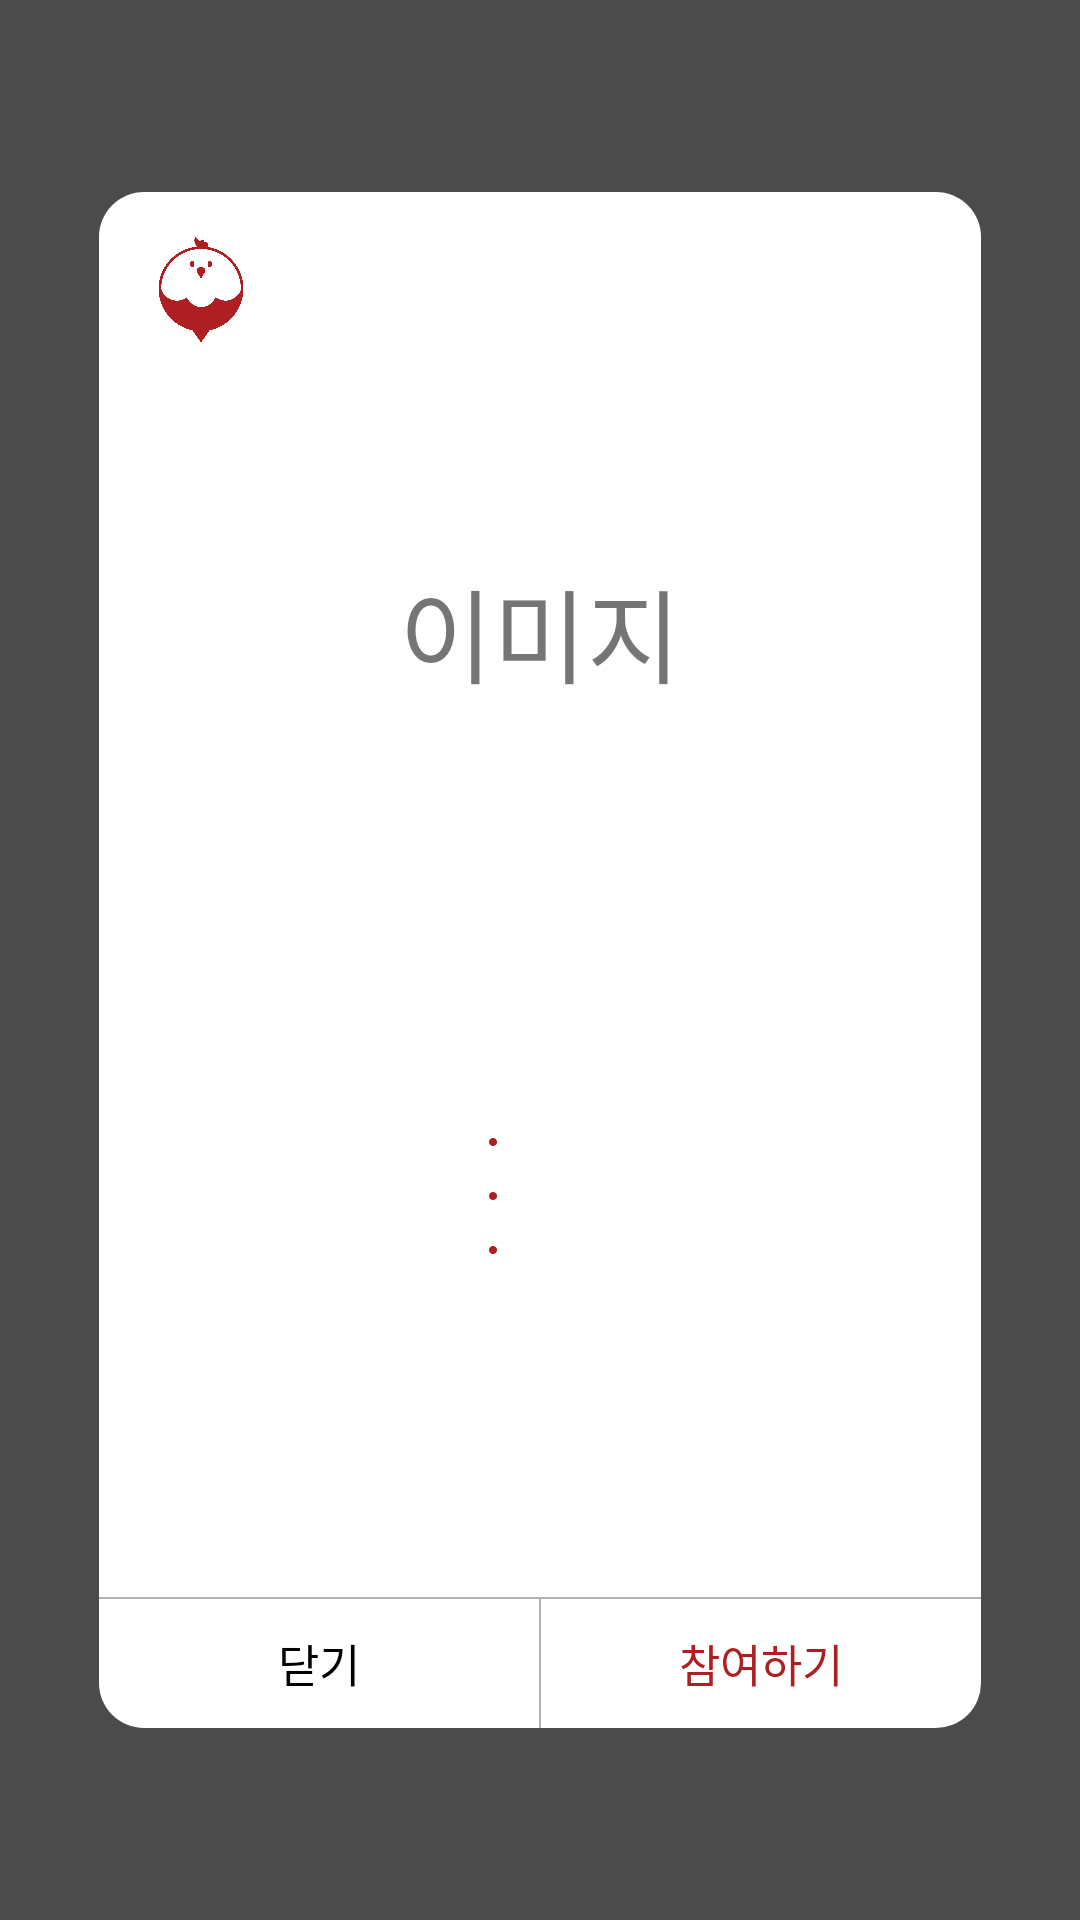

Android layout source for this screen:
<!-- AndroidManifest.xml: application theme AppTheme -->
<!-- res/layout/view_party_info.xml -->
<?xml version="1.0" encoding="utf-8"?>
<FrameLayout xmlns:android="http://schemas.android.com/apk/res/android"
    xmlns:app="http://schemas.android.com/apk/res-auto"
    xmlns:tools="http://schemas.android.com/tools"
    android:layout_width="match_parent"
    android:layout_height="match_parent"
    android:background="#B2000000">

    <android.support.constraint.ConstraintLayout
        android:layout_width="match_parent"
        android:layout_height="match_parent"
        android:background="@drawable/bottom_main_background"
        android:layout_gravity="center"
        android:layout_marginBottom="64dp"
        android:layout_marginLeft="33dp"
        android:layout_marginRight="33dp"
        android:layout_marginTop="64dp">

        <ImageView
            android:id="@+id/image_menu"
            android:layout_width="40dp"
            android:layout_height="40dp"
            android:layout_marginLeft="14dp"
            android:layout_marginTop="14dp"
            android:scaleType="fitCenter"
            app:layout_constraintLeft_toLeftOf="parent"
            app:layout_constraintTop_toTopOf="parent"
            app:srcCompat="@drawable/menu_chicken" />

        <android.support.v4.view.ViewPager
            android:id="@+id/food_view_pager"
            android:layout_width="match_parent"
            android:layout_height="293dp" />

        <TextView
            android:layout_width="match_parent"
            android:layout_height="293dp"
            android:gravity="center"
            android:text="이미지"
            android:textSize="34sp" />

        <TextView
            android:id="@+id/text_hash_tag"
            android:layout_width="0dp"
            android:layout_height="wrap_content"
            android:drawableLeft="@drawable/info_dot"
            android:drawablePadding="13dp"
            android:ellipsize="end"
            android:layout_marginLeft="130dp"
            android:layout_marginRight="10dp"
            android:layout_marginTop="17dp"
            android:maxLines="1"
            android:textColor="@android:color/black"
            android:textSize="10sp"
            app:layout_constraintHorizontal_bias="0.0"
            app:layout_constraintLeft_toLeftOf="parent"
            app:layout_constraintRight_toRightOf="parent"
            app:layout_constraintTop_toBottomOf="@id/food_view_pager"
            tools:text="#간장 치킨 # 양념친킨 " />

        <TextView
            android:id="@+id/text_time"
            android:layout_width="0dp"
            android:layout_height="wrap_content"
            android:drawableLeft="@drawable/info_dot"
            android:drawablePadding="13dp"
            android:ellipsize="end"
            android:layout_marginLeft="130dp"
            android:layout_marginRight="10dp"
            android:layout_marginTop="35dp"
            android:maxLines="1"
            android:textColor="@android:color/black"
            android:textSize="10sp"
            app:layout_constraintHorizontal_bias="0.0"
            app:layout_constraintLeft_toLeftOf="parent"
            app:layout_constraintRight_toRightOf="parent"
            app:layout_constraintTop_toBottomOf="@id/food_view_pager"
            tools:text="언제 어디 몇월 몇시" />

        <TextView
            android:id="@+id/text_address"
            android:layout_width="0dp"
            android:layout_height="wrap_content"
            android:drawableLeft="@drawable/info_dot"
            android:drawablePadding="13dp"
            android:ellipsize="end"
            android:layout_marginLeft="130dp"
            android:layout_marginRight="10dp"
            android:layout_marginTop="53dp"
            android:maxLines="2"
            android:textColor="@android:color/black"
            android:textSize="10sp"
            app:layout_constraintHorizontal_bias="0.0"
            app:layout_constraintLeft_toLeftOf="parent"
            app:layout_constraintRight_toRightOf="parent"
            app:layout_constraintTop_toBottomOf="@id/food_view_pager"
            tools:text="주소 주소 주소 주소 주소 주소 주소 주소 " />

        <View
            android:id="@+id/view01"
            android:layout_width="0dp"
            android:layout_height="0.5dp"
            android:background="@color/greyish"
            app:layout_constraintBottom_toTopOf="@+id/button_close"
            app:layout_constraintLeft_toLeftOf="parent"
            app:layout_constraintRight_toRightOf="parent"
            app:layout_constraintTop_toBottomOf="@id/view_pager" />

        <Button
            android:id="@+id/button_close"
            android:layout_width="0dp"
            android:layout_height="43dp"
            android:background="@drawable/add_party_button_background"
            android:text="@string/close"
            android:textColor="@android:color/black"
            android:textSize="15sp"
            app:layout_constraintBottom_toBottomOf="parent"
            app:layout_constraintLeft_toLeftOf="parent"
            app:layout_constraintRight_toLeftOf="@+id/view02" />

        <View
            android:id="@+id/view02"
            android:layout_width="0.5dp"
            android:layout_height="43dp"
            android:background="@color/greyish"
            app:layout_constraintBottom_toBottomOf="parent"
            app:layout_constraintLeft_toRightOf="@id/button_close"
            app:layout_constraintRight_toLeftOf="@+id/button_join" />

        <Button
            android:id="@+id/button_join"
            android:layout_width="0dp"
            android:layout_height="43dp"
            android:background="@drawable/add_party_button_background"
            android:text="@string/join_party"
            android:textColor="@color/add_party_button_text_color"
            android:textSize="15sp"
            app:layout_constraintBottom_toBottomOf="parent"
            app:layout_constraintLeft_toRightOf="@id/view02"
            app:layout_constraintRight_toRightOf="parent" />

    </android.support.constraint.ConstraintLayout>
</FrameLayout>
<!-- resources referenced by this layout -->
<resources>
  <color name="greyish">#b3b3b3</color>
  <!-- drawable add_party_button_background (drawable) -->
  <?xml version="1.0" encoding="utf-8"?>
  <selector xmlns:android="http://schemas.android.com/apk/res/android">
  
      <item android:drawable="@color/alpha_silver"
          android:state_pressed="true" />
  
      <item android:drawable="@android:color/transparent" />
  
  </selector>
  <!-- drawable bottom_main_background (drawable) -->
  <?xml version="1.0" encoding="utf-8"?>
  <shape xmlns:android="http://schemas.android.com/apk/res/android">
  
      <corners
          android:bottomLeftRadius="15dp"
          android:bottomRightRadius="15dp"
          android:topLeftRadius="15dp"
          android:topRightRadius="15dp" />
      <solid android:color="#FFFFFF" />
  </shape>
  <!-- drawable info_dot: png bitmap (drawable-hdpi, 141 bytes) -->
  <!-- drawable menu_chicken: png bitmap (drawable-xxhdpi, 31598 bytes) -->
  <string name="close">닫기</string>
  <string name="join_party">참여하기</string>
  <style name="AppTheme" parent="Theme.AppCompat.Light.NoActionBar">
          
          <item name="colorPrimary">@color/plum</item>
          <item name="colorPrimaryDark">@color/plum</item>
      </style>
  <color name="alpha_silver">#7fdcdddd</color>
  <color name="plum">#79171c</color>
</resources>
